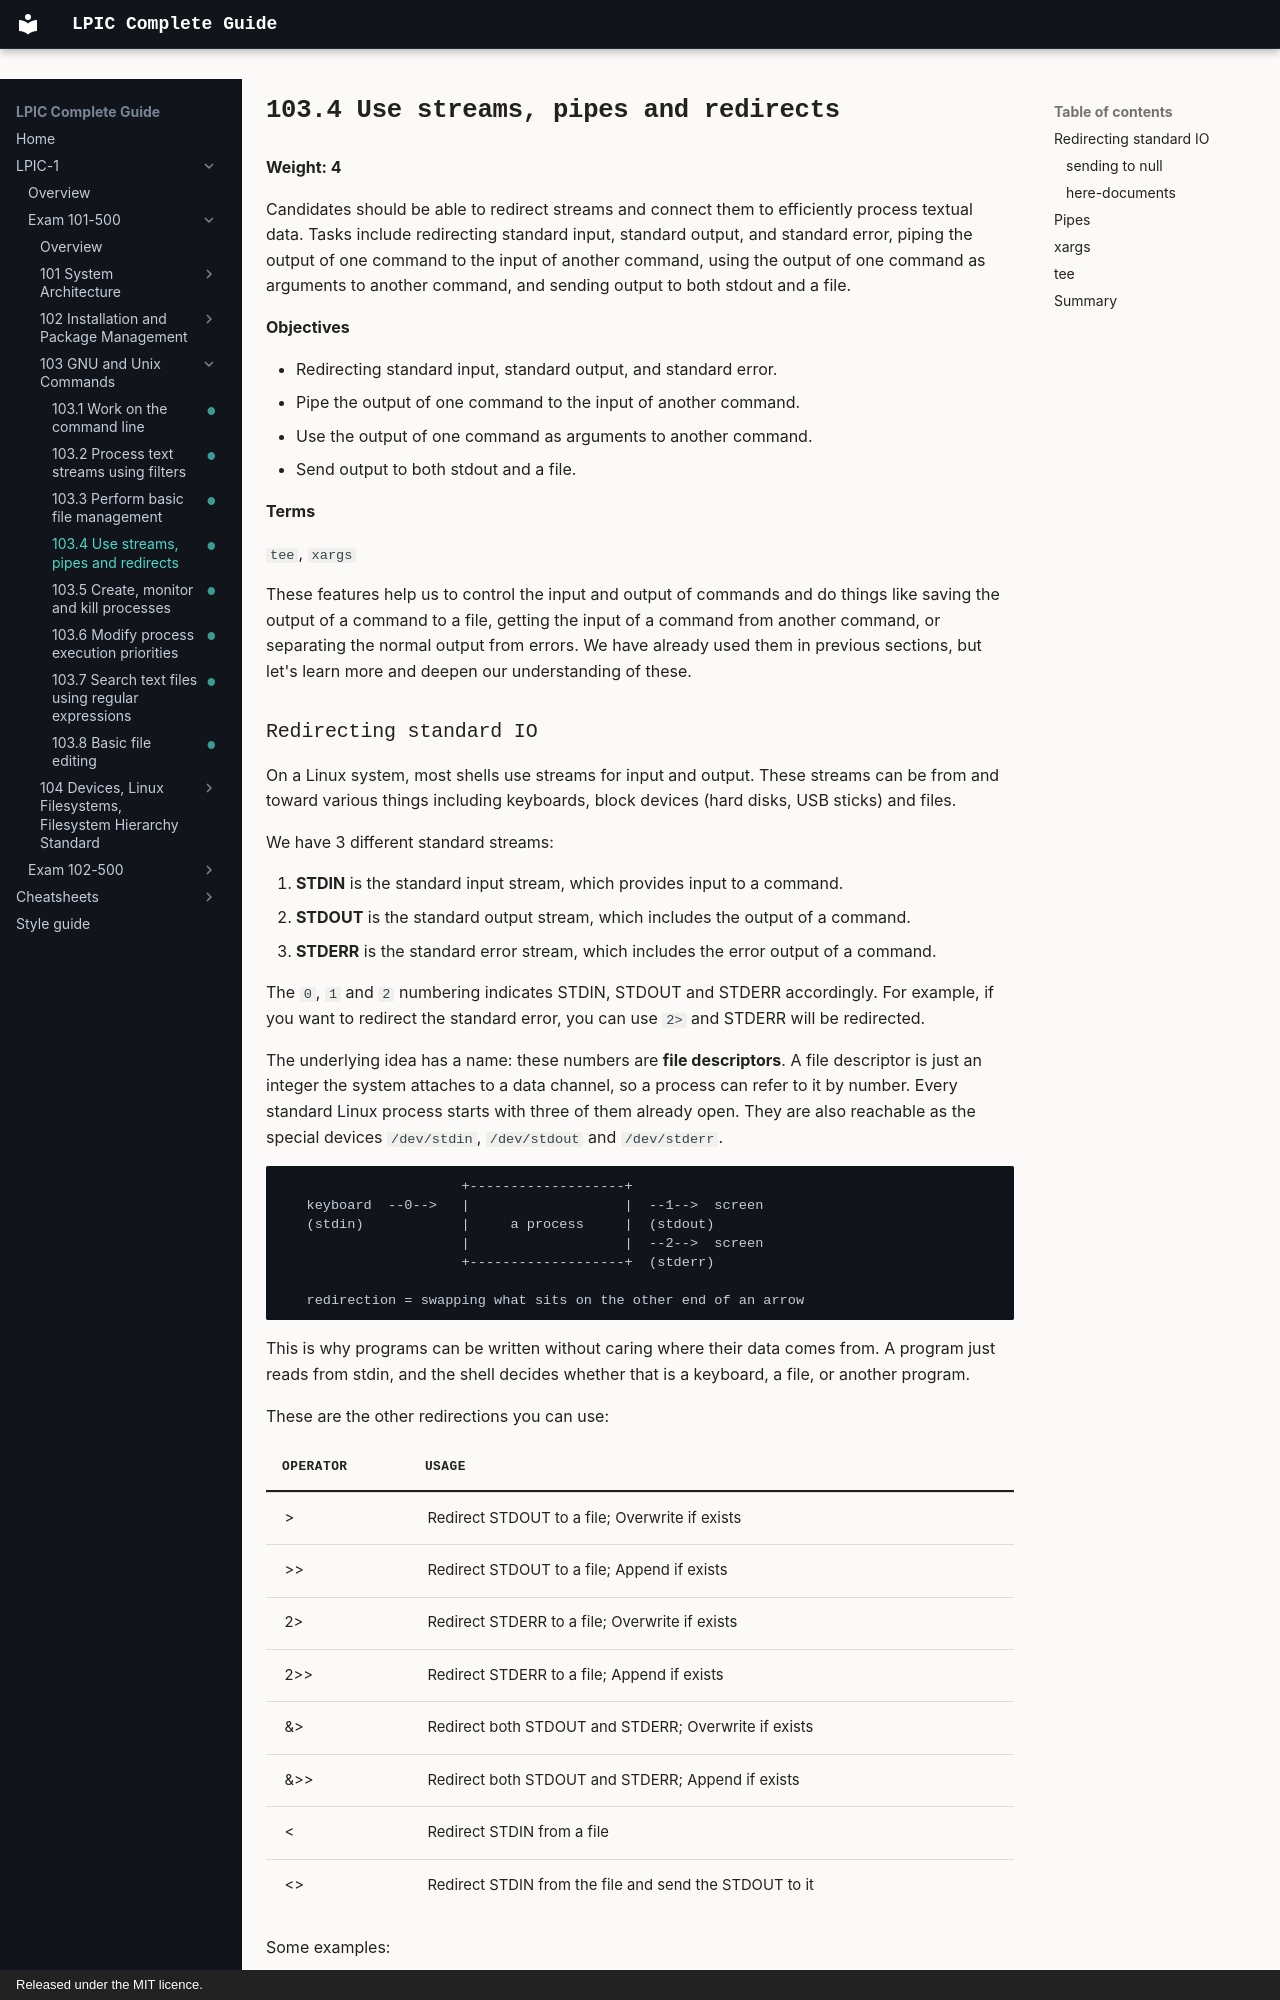

repository: AmraniCh/lpic-complete-guide · page: exam-101/103-gnu-and-unix-commands/103.4-streams-pipes-and-redirects/index.html · generator: mkdocs · copyright: Released under the MIT licence.

---
objective: "103.4"
weight: 4
status: written
description: "Use streams, pipes and redirects. Candidates should be able to redirect streams and connect them to efficiently process textual data."
---

# 103.4 Use streams, pipes and redirects

**Weight: 4**

Candidates should be able to redirect streams and connect them to efficiently process textual data. Tasks include redirecting standard input, standard output, and standard error, piping the output of one command to the input of another command, using the output of one command as arguments to another command, and sending output to both stdout and a file.

**Objectives**

- Redirecting standard input, standard output, and standard error.
- Pipe the output of one command to the input of another command.
- Use the output of one command as arguments to another command.
- Send output to both stdout and a file.

**Terms**

`tee`, `xargs`

These features help us to control the input and output of commands and do things like saving the output of a command to a file, getting the input of a command from another command, or separating the normal output from errors. We have already used them in previous sections, but let's learn more and deepen our understanding of these.
